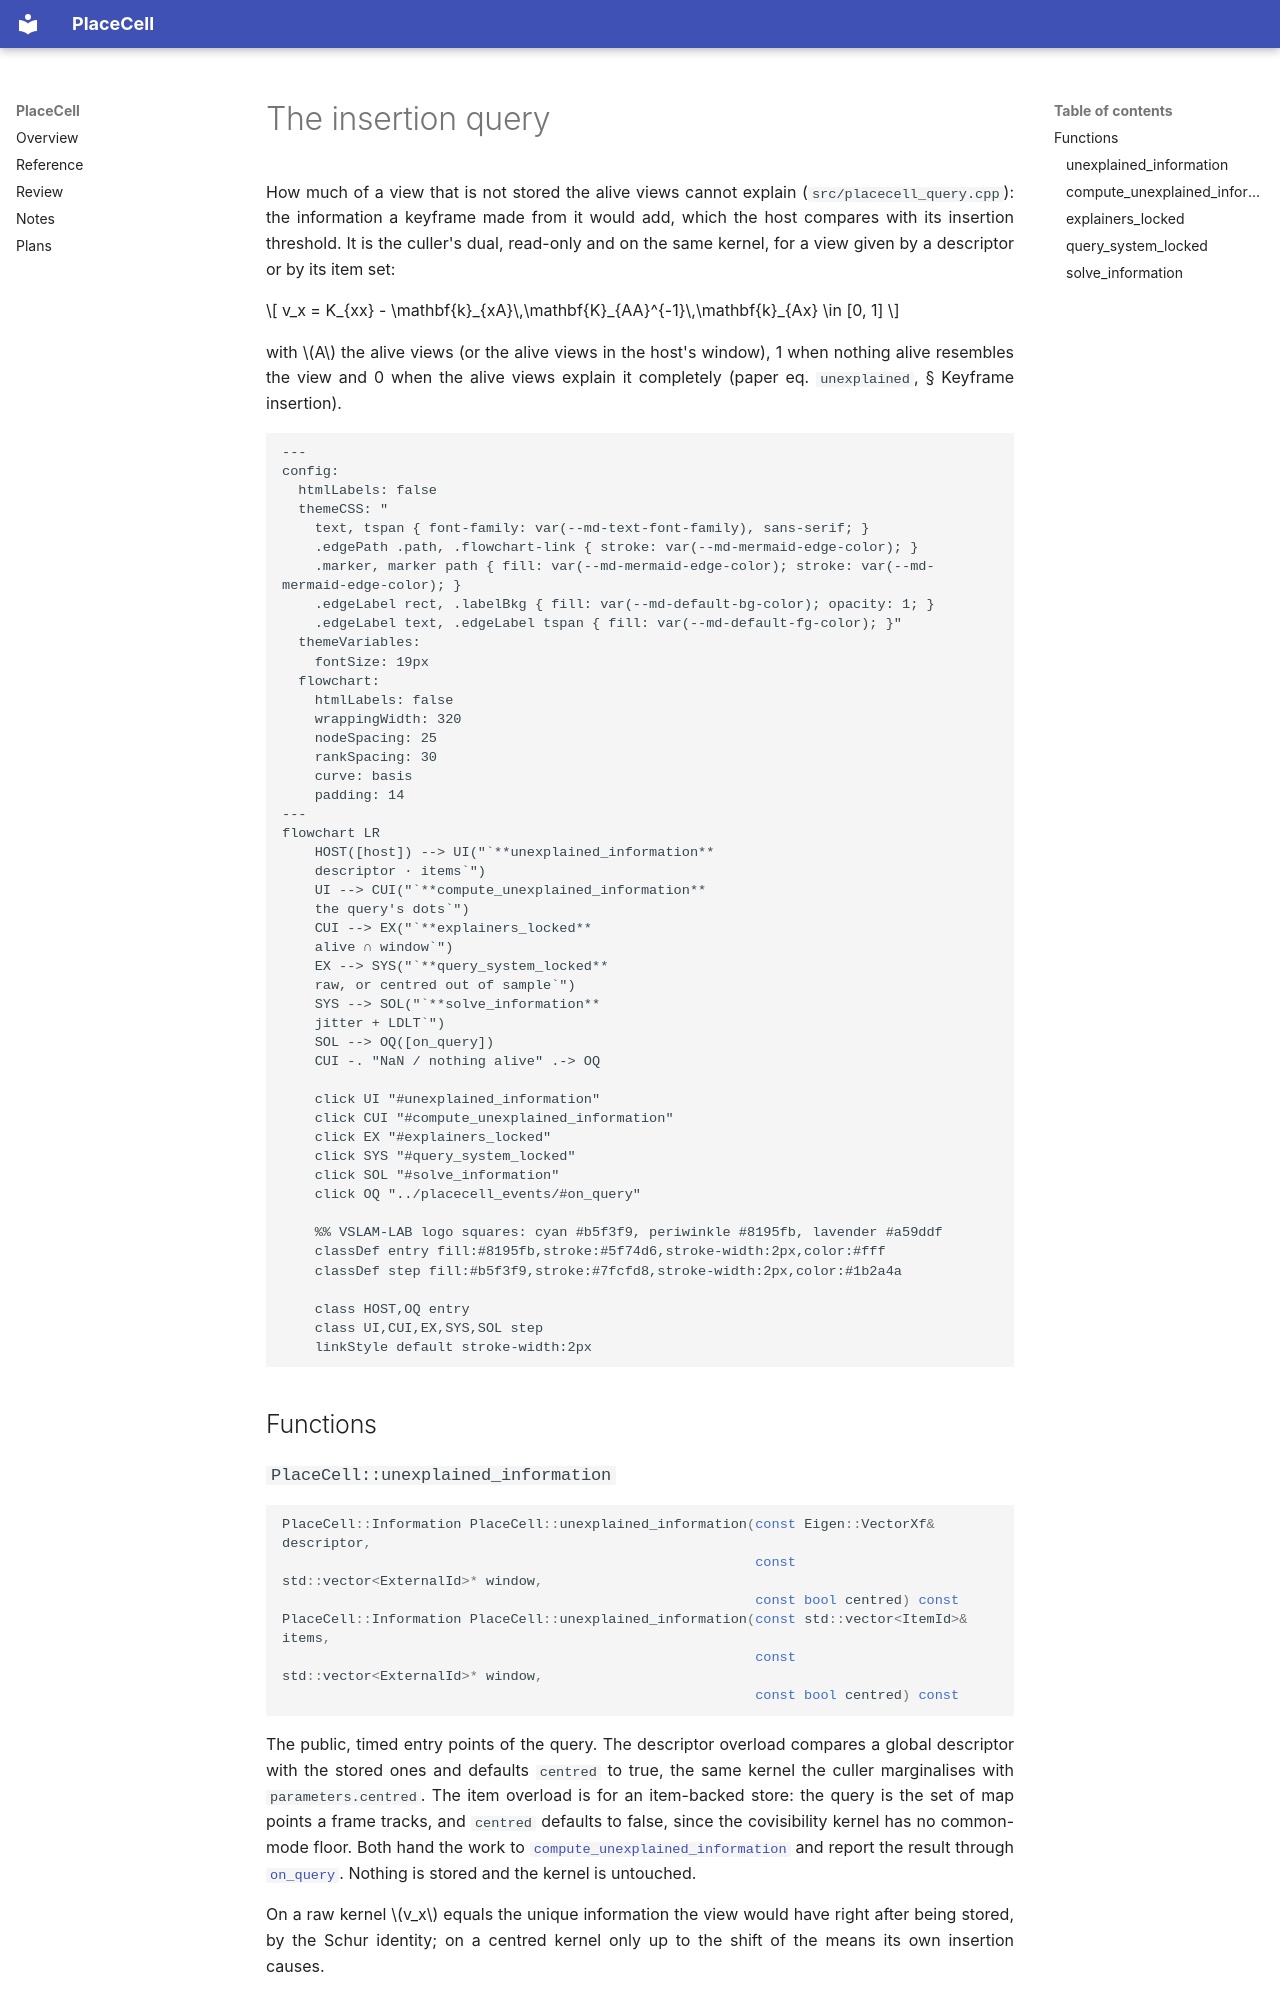

repository: alejandrofontan/placecell · page: reference/placecell_query/index.html · generator: mkdocs

# The insertion query

How much of a view that is not stored the alive views cannot explain (`src/placecell_query.cpp`): the information a keyframe made from it would add, which the host compares with its insertion threshold. It is the culler's dual, read-only and on the same kernel, for a view given by a descriptor or by its item set:

$$
v_x = K_{xx} - \mathbf{k}_{xA}\,\mathbf{K}_{AA}^{-1}\,\mathbf{k}_{Ax} \in [0, 1]
$$

with $A$ the alive views (or the alive views in the host's window), 1 when nothing alive resembles the view and 0 when the alive views explain it completely (paper eq. `unexplained`, § Keyframe insertion).

```mermaid
---
config:
  htmlLabels: false
  themeCSS: "
    text, tspan { font-family: var(--md-text-font-family), sans-serif; }
    .edgePath .path, .flowchart-link { stroke: var(--md-mermaid-edge-color); }
    .marker, marker path { fill: var(--md-mermaid-edge-color); stroke: var(--md-mermaid-edge-color); }
    .edgeLabel rect, .labelBkg { fill: var(--md-default-bg-color); opacity: 1; }
    .edgeLabel text, .edgeLabel tspan { fill: var(--md-default-fg-color); }"
  themeVariables:
    fontSize: 19px
  flowchart:
    htmlLabels: false
    wrappingWidth: 320
    nodeSpacing: 25
    rankSpacing: 30
    curve: basis
    padding: 14
---
flowchart LR
    HOST([host]) --> UI("`**unexplained_information**
    descriptor · items`")
    UI --> CUI("`**compute_unexplained_information**
    the query's dots`")
    CUI --> EX("`**explainers_locked**
    alive ∩ window`")
    EX --> SYS("`**query_system_locked**
    raw, or centred out of sample`")
    SYS --> SOL("`**solve_information**
    jitter + LDLT`")
    SOL --> OQ([on_query])
    CUI -. "NaN / nothing alive" .-> OQ

    click UI "#unexplained_information"
    click CUI "#compute_unexplained_information"
    click EX "#explainers_locked"
    click SYS "#query_system_locked"
    click SOL "#solve_information"
    click OQ "../placecell_events/#on_query"

    %% VSLAM-LAB logo squares: cyan #b5f3f9, periwinkle #8195fb, lavender #a59ddf
    classDef entry fill:#8195fb,stroke:#5f74d6,stroke-width:2px,color:#fff
    classDef step fill:#b5f3f9,stroke:#7fcfd8,stroke-width:2px,color:#1b2a4a

    class HOST,OQ entry
    class UI,CUI,EX,SYS,SOL step
    linkStyle default stroke-width:2px
```

## Functions
